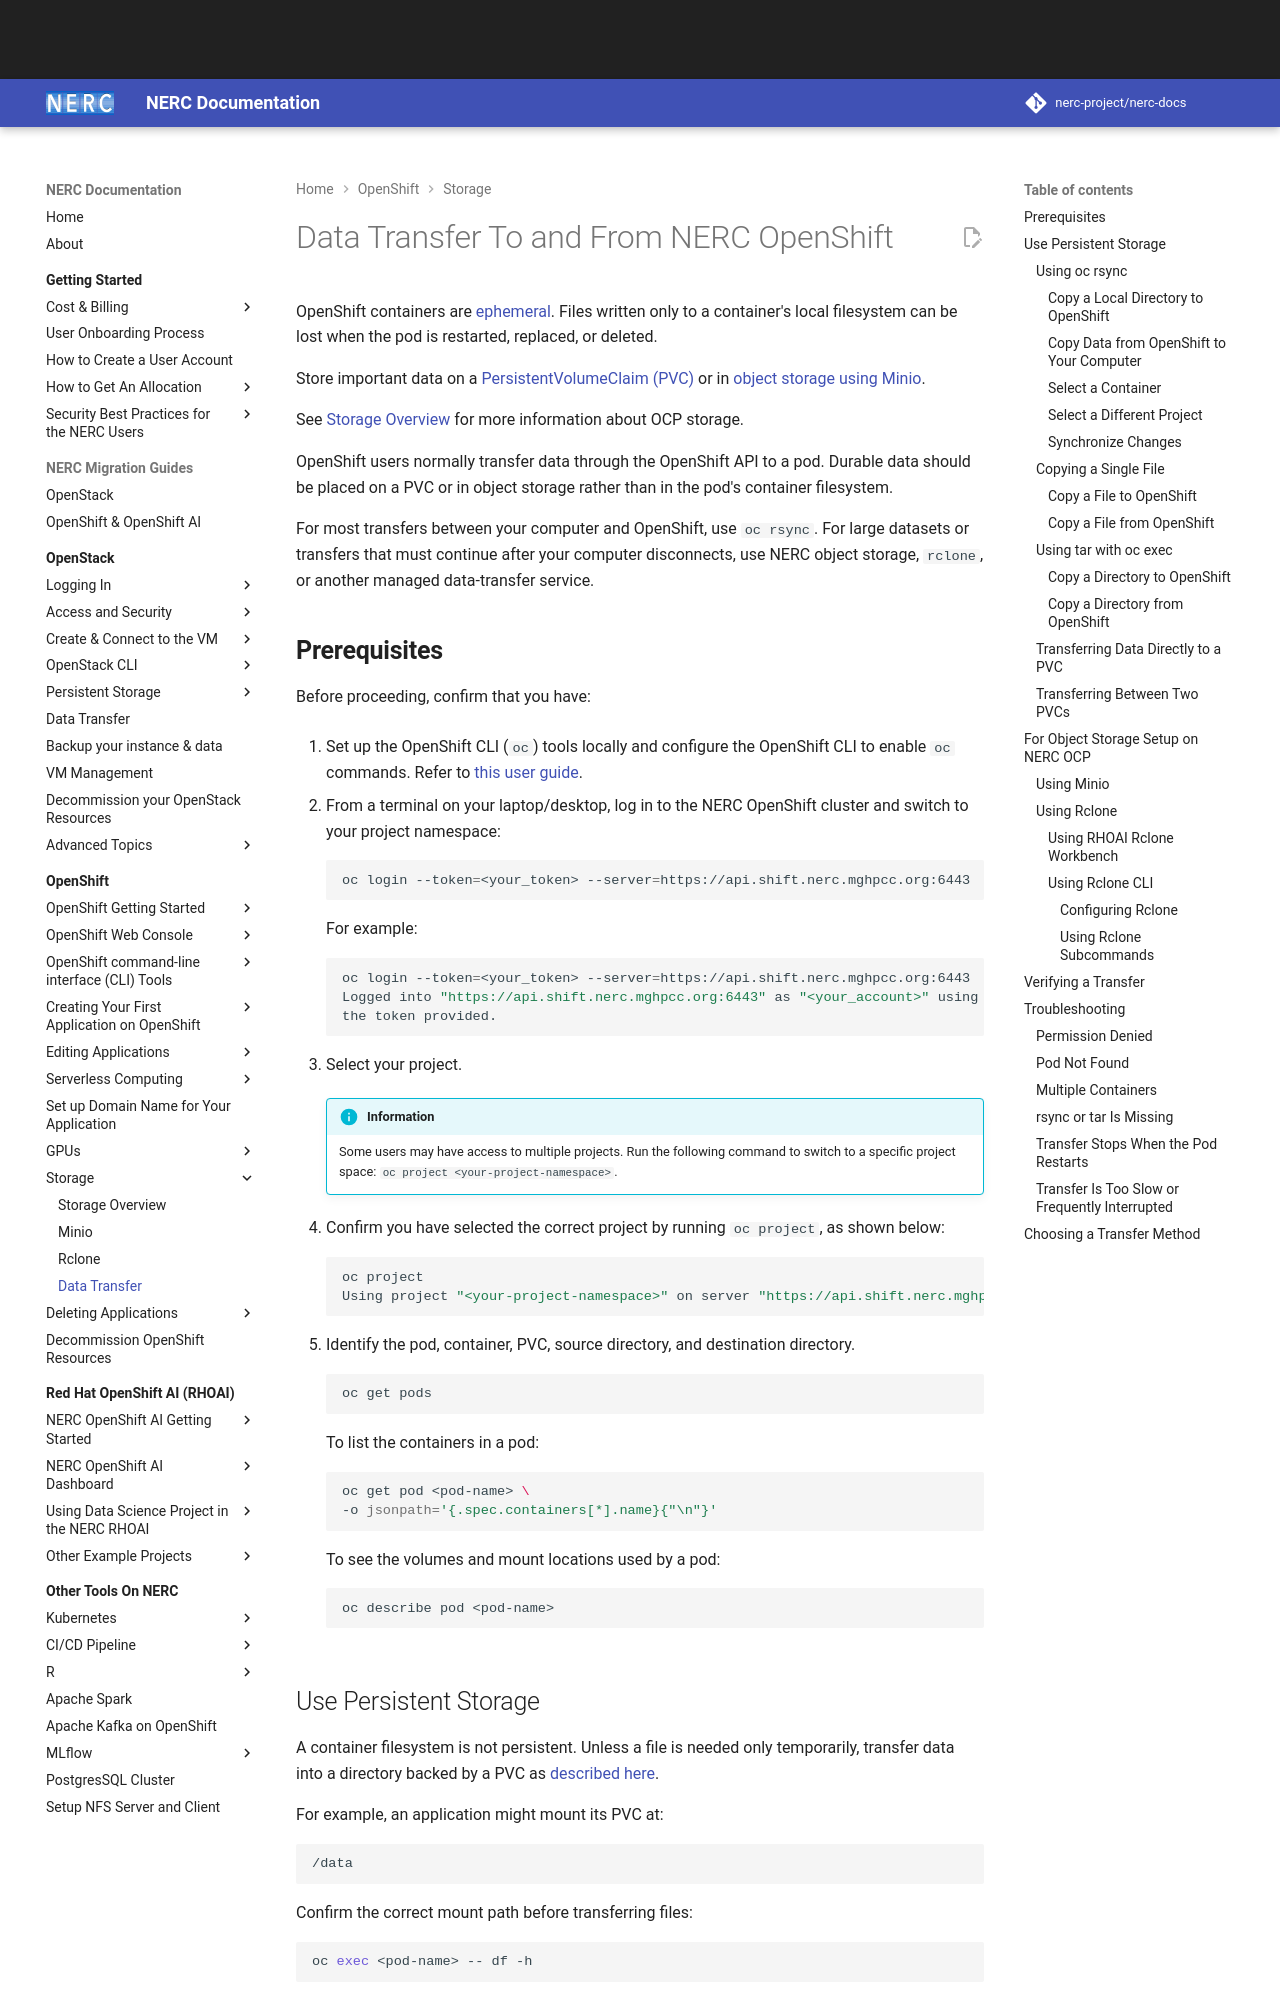

repository: nerc-project/nerc-docs · page: openshift/storage/data-transfer-from-to-openshift/index.html · generator: mkdocs

# Data Transfer To and From NERC OpenShift

OpenShift containers are [ephemeral](storage-overview.md#ephemeral-storage).
Files written only to a container's local filesystem can be lost when
the pod is restarted, replaced, or deleted.

Store important data on a [PersistentVolumeClaim (PVC)](storage-overview.md#persistent-volume-claims-pvcs)
or in [object storage using Minio](minio.md).

See [Storage Overview](storage-overview.md) for more information about OCP storage.

OpenShift users normally transfer data through the OpenShift API to a pod. Durable
data should be placed on a PVC or in object storage rather than in the pod's
container filesystem.

For most transfers between your computer and OpenShift, use `oc rsync`. For large
datasets or transfers that must continue after your computer disconnects, use NERC
object storage, `rclone`, or another managed data-transfer service.

## **Prerequisites**

Before proceeding, confirm that you have:

1. Set up the OpenShift CLI (`oc`) tools locally and configure the OpenShift CLI
    to enable `oc` commands. Refer to [this user guide](../logging-in/setup-the-openshift-cli.md).

2. From a terminal on your laptop/desktop, log in to the NERC OpenShift cluster and
    switch to your project namespace:

    ```sh
    oc login --token=<your_token> --server=https://api.shift.nerc.mghpcc.org:6443  
    ```

    For example:

    ```sh
    oc login --token=<your_token> --server=https://api.shift.nerc.mghpcc.org:6443
    Logged into "https://api.shift.nerc.mghpcc.org:6443" as "<your_account>" using
    the token provided.  
    ```

3. Select your project.

    !!! info "Information"

        Some users may have access to multiple projects. Run the following command
        to switch to a specific project space: `oc project <your-project-namespace>`.

4. Confirm you have selected the correct project by running `oc project`,
    as shown below:

    ```sh
    oc project
    Using project "<your-project-namespace>" on server "https://api.shift.nerc.mghpcc.org:6443".
    ```

5. Identify the pod, container, PVC, source directory, and destination directory.

    ```sh
    oc get pods
    ```

    To list the containers in a pod:

    ```sh
    oc get pod <pod-name> \
    -o jsonpath='{.spec.containers[*].name}{"\n"}'
    ```

    To see the volumes and mount locations used by a pod:

    ```sh
    oc describe pod <pod-name>
    ```
